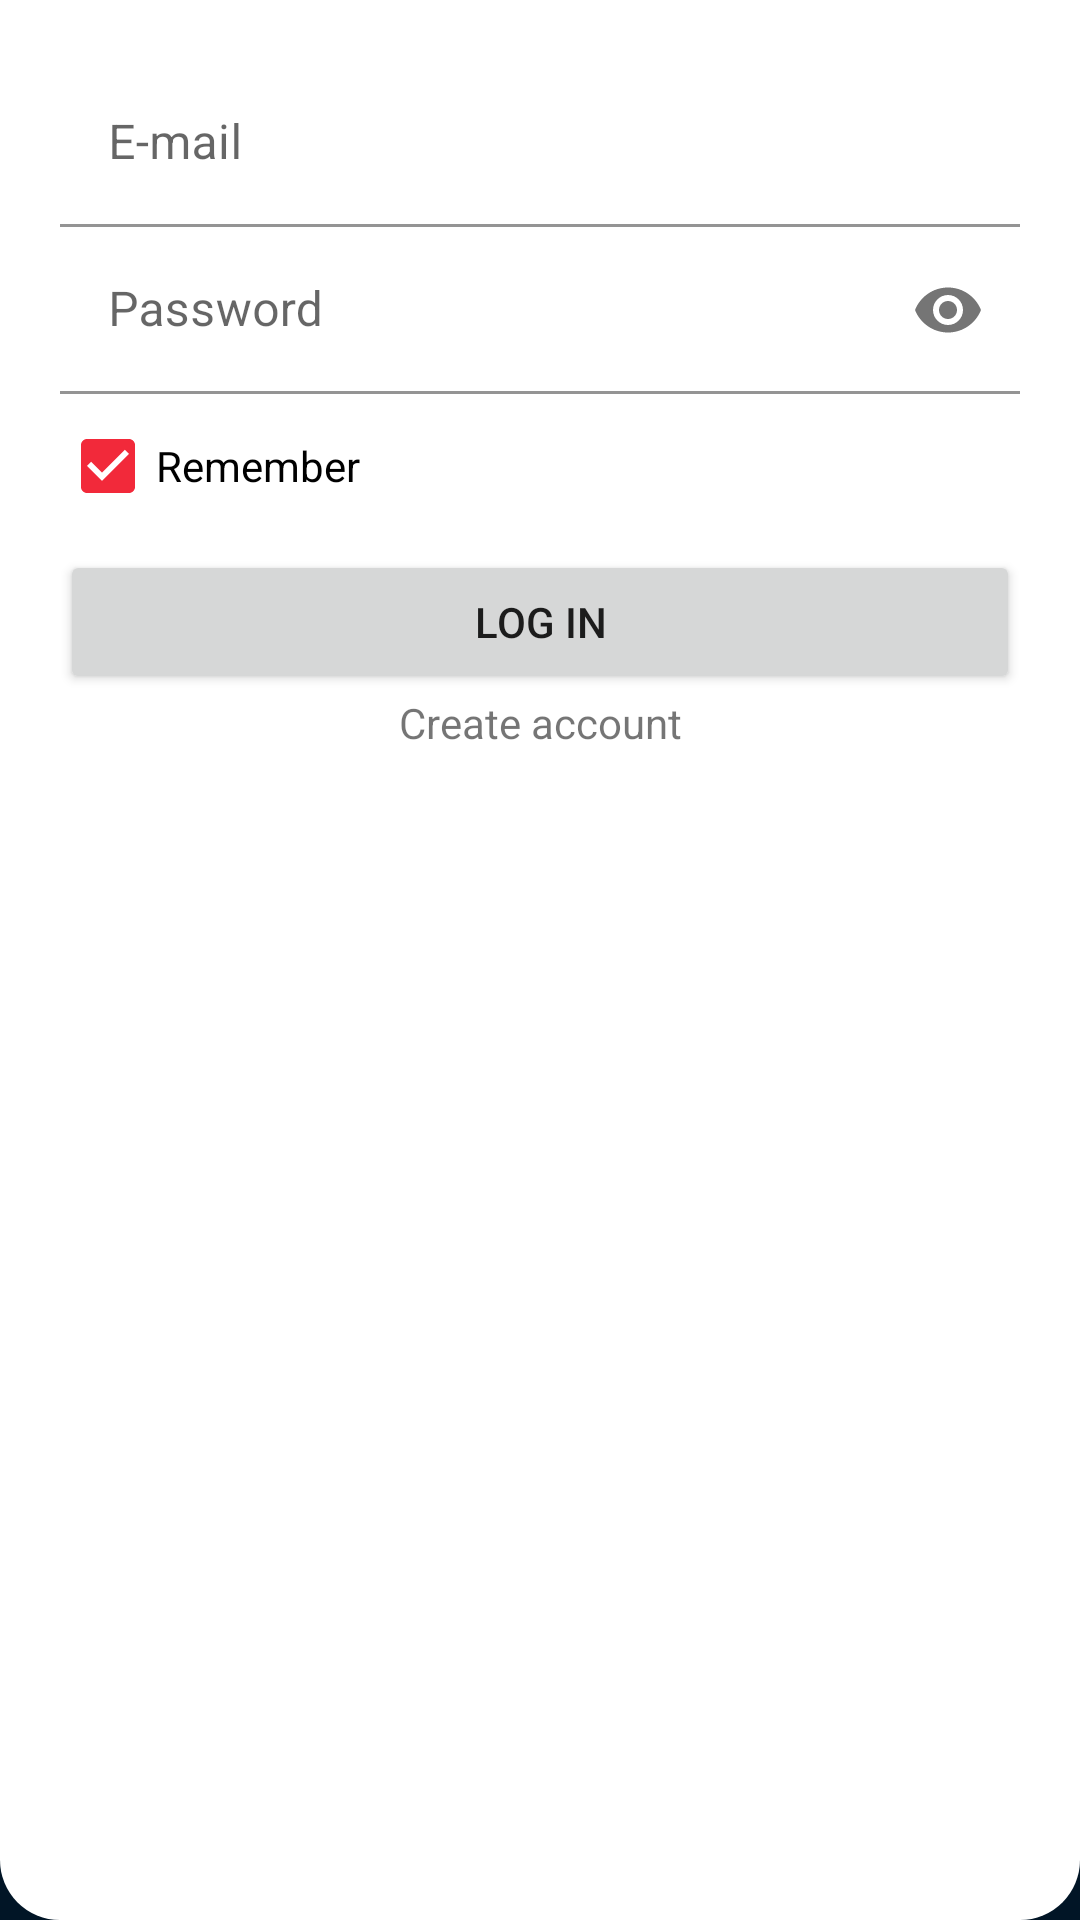

Android layout source for this screen:
<!-- AndroidManifest.xml: application theme Theme.Desafio_3 -->
<!-- res/layout/login_body.xml -->
<?xml version="1.0" encoding="utf-8"?>
<LinearLayout xmlns:android="http://schemas.android.com/apk/res/android"
    xmlns:app="http://schemas.android.com/apk/res-auto"
    android:orientation="vertical"
    android:layout_width="match_parent"
    android:layout_height="300dp"
    android:layout_margin="20dp"
    android:background="@drawable/round_login_body"
    android:padding="20dp">

    <LinearLayout
        android:layout_width="match_parent"
        android:layout_height="wrap_content"
        android:orientation="vertical">

        <com.google.android.material.textfield.TextInputLayout
            android:layout_width="match_parent"
            android:layout_height="wrap_content"
            app:boxBackgroundColor="@color/white">

            <com.google.android.material.textfield.TextInputEditText
                android:id="@+id/ed_email"
                android:layout_width="match_parent"
                android:layout_height="wrap_content"
                android:hint="@string/til_email" />
        </com.google.android.material.textfield.TextInputLayout>

        <com.google.android.material.textfield.TextInputLayout
            android:layout_width="match_parent"
            android:layout_height="wrap_content"
            app:endIconMode="password_toggle"
            app:boxBackgroundColor="@color/white">

            <com.google.android.material.textfield.TextInputEditText
                android:id="@+id/ed_password"
                android:layout_width="match_parent"
                android:layout_height="wrap_content"
                android:inputType="textPassword"
                android:hint="@string/til_password" />
        </com.google.android.material.textfield.TextInputLayout>

        <CheckBox
            android:id="@+id/cb_remember"
            android:layout_width="match_parent"
            android:layout_height="match_parent"
            app:buttonTint="@color/red_500"
            android:checked="true"
            android:text="@string/remember"/>

        <Button
            android:id="@+id/btn_login"
            android:layout_width="match_parent"
            android:layout_height="wrap_content"
            android:layout_marginTop="4dp"
            android:text="@string/btn_login"/>

        <TextView
            android:id="@+id/tv_create_account"
            android:layout_width="match_parent"
            android:layout_height="wrap_content"
            android:gravity="center_vertical|center_horizontal"
            android:text="@string/create_account"/>

    </LinearLayout>

</LinearLayout>
<!-- resources referenced by this layout -->
<resources>
  <color name="red_500">#F2293A</color>
  <color name="white">#FFFFFFFF</color>
  <!-- drawable round_login_body (drawable) -->
  <?xml version="1.0" encoding="utf-8"?>
  <shape xmlns:android="http://schemas.android.com/apk/res/android">
      <solid android:color="@color/white"/>
      <corners
          android:bottomLeftRadius="20dp"
          android:bottomRightRadius="20dp"
          android:topLeftRadius="0dp"
          android:topRightRadius="0dp"
          />
      <padding android:left="0dp" android:top="0dp" android:right="0dp" android:bottom="0dp" />
  </shape>
  <string name="btn_login">Log In</string>
  <string name="create_account">Create account</string>
  <string name="remember">Remember</string>
  <string name="til_email">E-mail</string>
  <string name="til_password">Password</string>
  <style name="Theme.Desafio_3" parent="Theme.MaterialComponents.DayNight.NoActionBar">
          
          <item name="colorPrimary">@color/red_500</item>
          <item name="colorPrimaryVariant">@color/red_700</item>
          <item name="colorOnPrimary">@color/white</item>
          
          <item name="colorSecondary">@color/teal_200</item>
          <item name="colorSecondaryVariant">@color/teal_700</item>
          <item name="colorOnSecondary">@color/black</item>
          
          <item name="android:statusBarColor" tools:targetApi="l">?attr/colorPrimaryVariant</item>
          
          <item name="android:windowBackground">@color/background_blue</item>
      </style>
  <color name="red_700">#BF1F2C</color>
  <color name="teal_200">#FF03DAC5</color>
  <color name="teal_700">#FF018786</color>
  <color name="black">#FF000000</color>
  <color name="background_blue">#011526</color>
</resources>
